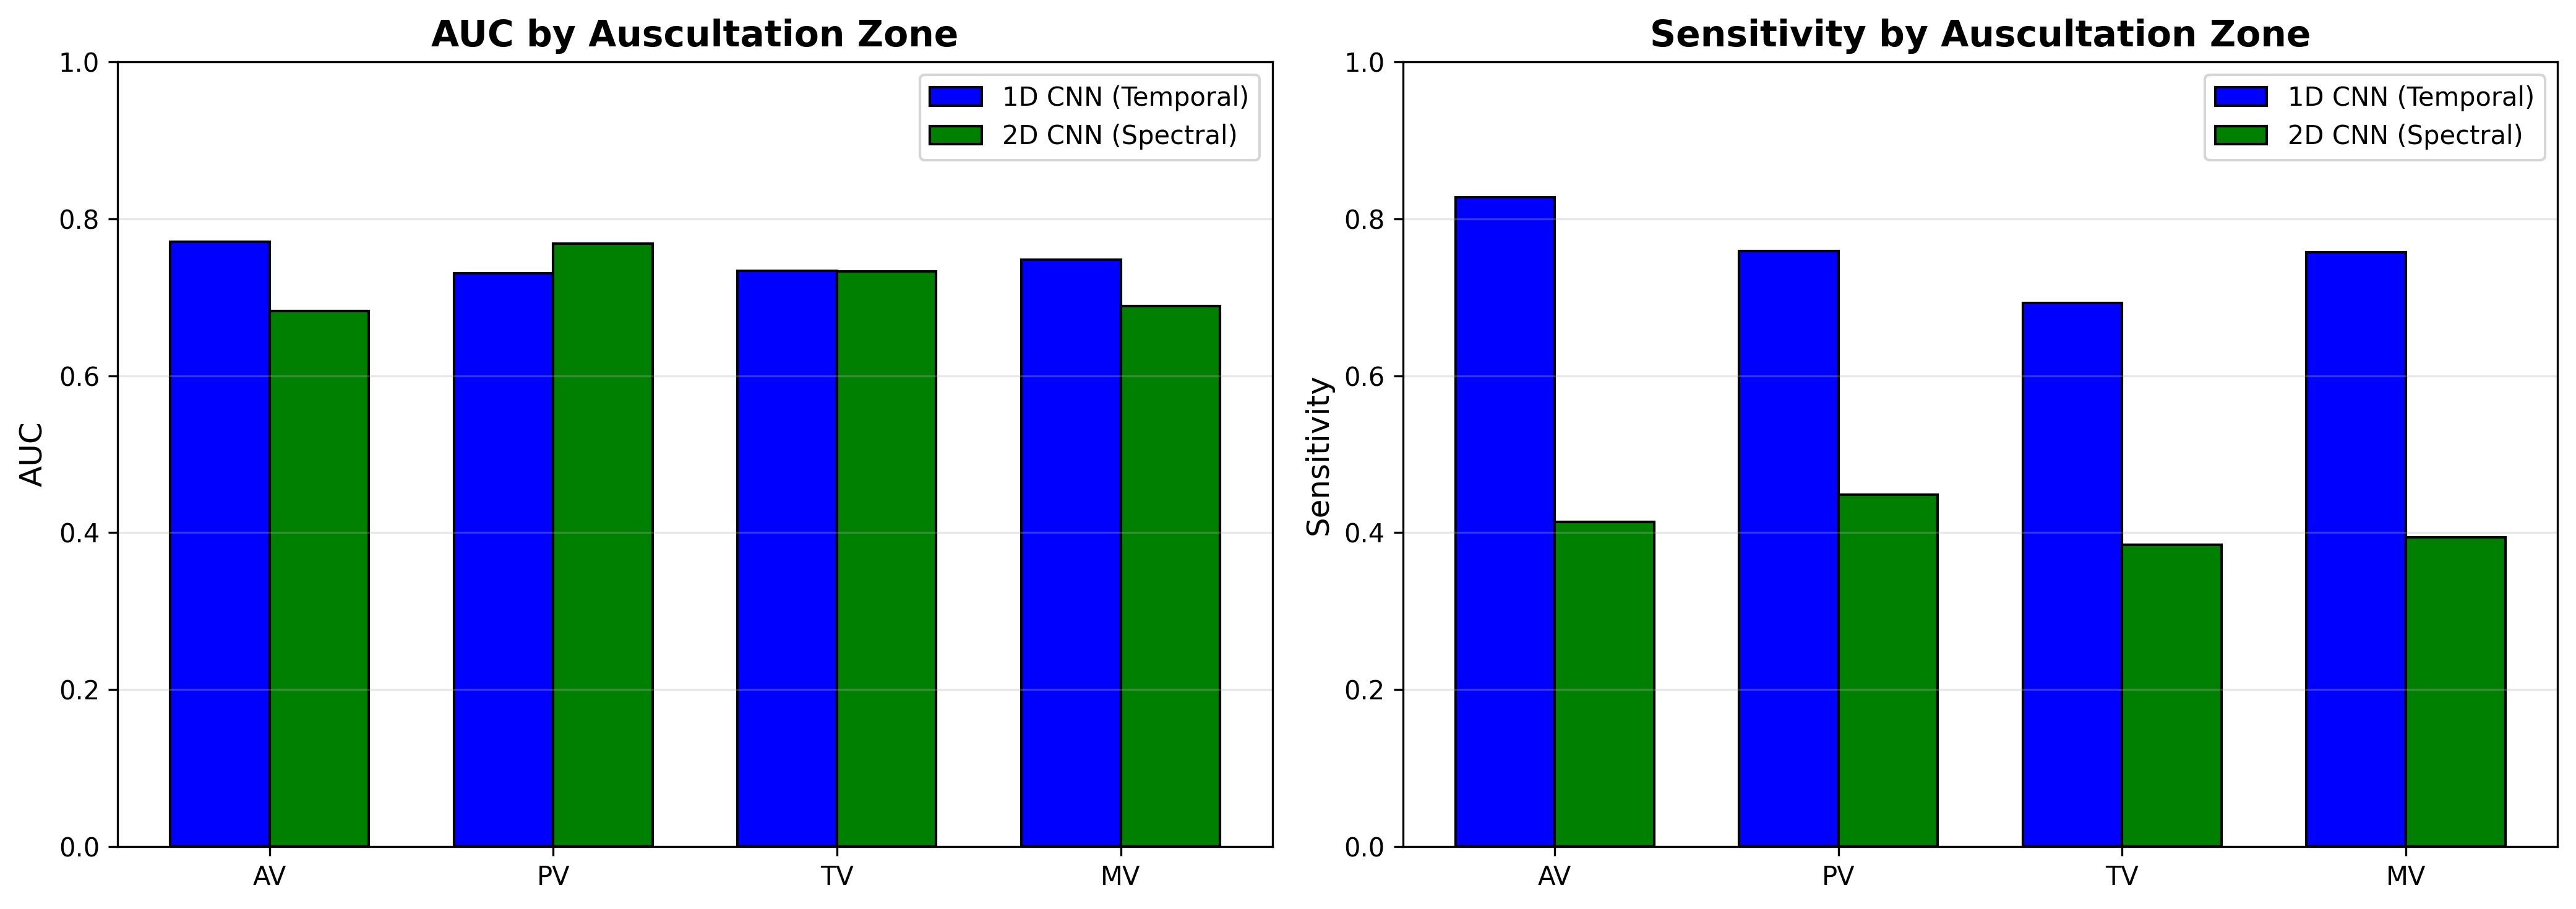

Source data for this figure (header and first rows):
Zone, 1D CNN (Temporal) AUC, 1D CNN (Temporal) Sens, 2D CNN (Spectral) AUC, 2D CNN (Spectral) Sens
AV, 0.771, 0.828, 0.682, 0.414
PV, 0.730, 0.759, 0.769, 0.448
TV, 0.734, 0.692, 0.733, 0.385
MV, 0.748, 0.758, 0.688, 0.394
